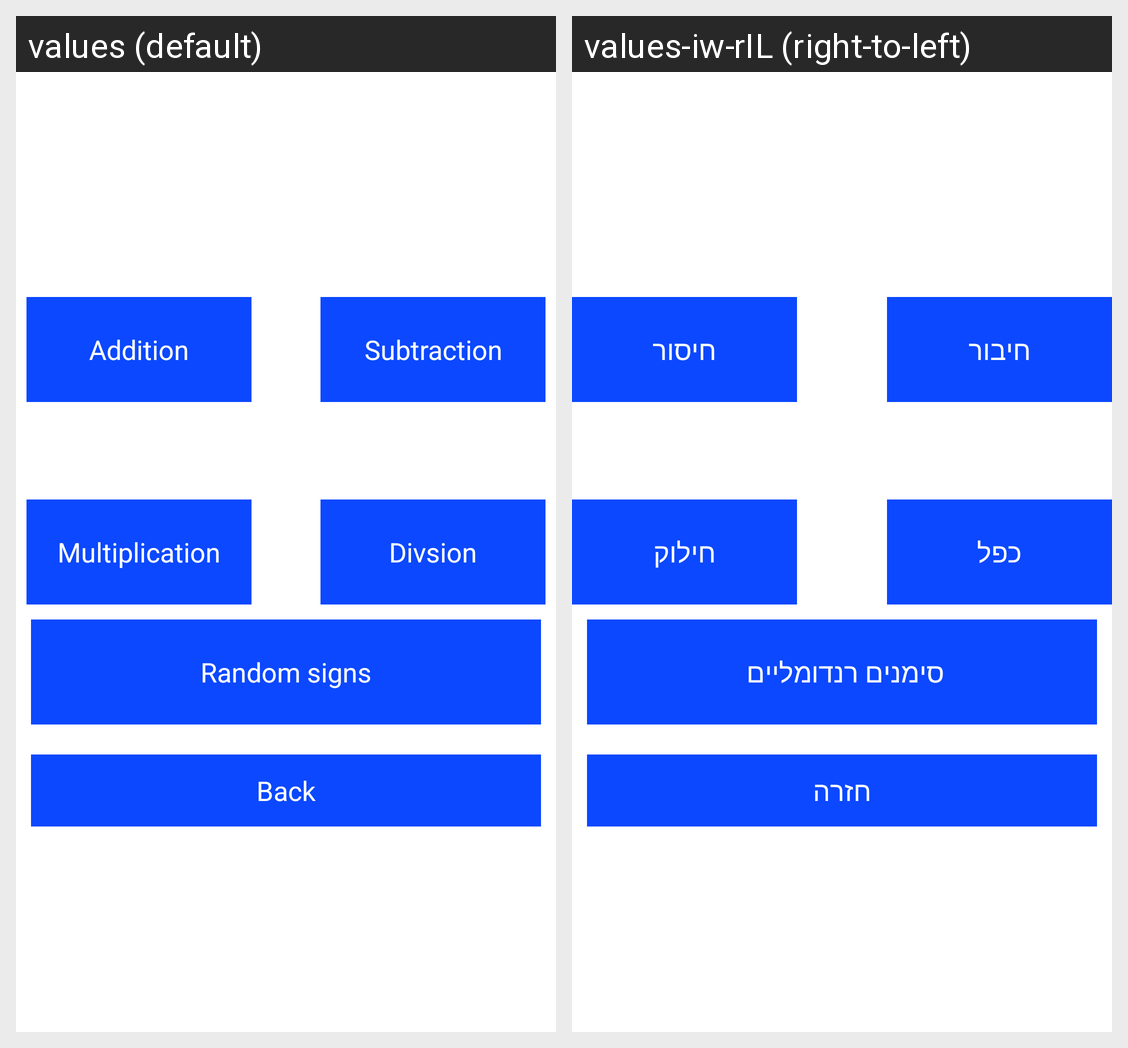

Here is an Android app screen in its default locale and in the app's own translations. Write out the translated-string differences for the strings that appear on this screen.
Android screen res/layout/activity_sign_pick.xml rendered under 2 locales, left to right: values (default), values-iw-rIL (right-to-left). Device: Nexus 5 (rendered at 1080×1920; each locale shown at half size, 540×960, under a caption strip naming it); theme AppTheme.
Strings drawn on this screen, with the default value and each locale's value (text and hints the layout hard-codes, and strings that could not be matched under every locale, appear in the picture but are not listed):

addition
  values: Addition
  values-iw-rIL: חיבור

subtraction
  values: Subtraction
  values-iw-rIL: חיסור

multiplication
  values: Multiplication
  values-iw-rIL: כפל

division
  values: Divsion
  values-iw-rIL: חילוק

random_signs
  values: Random signs
  values-iw-rIL: סימנים רנדומליים 

back
  values: Back
  values-iw-rIL: חזרה
